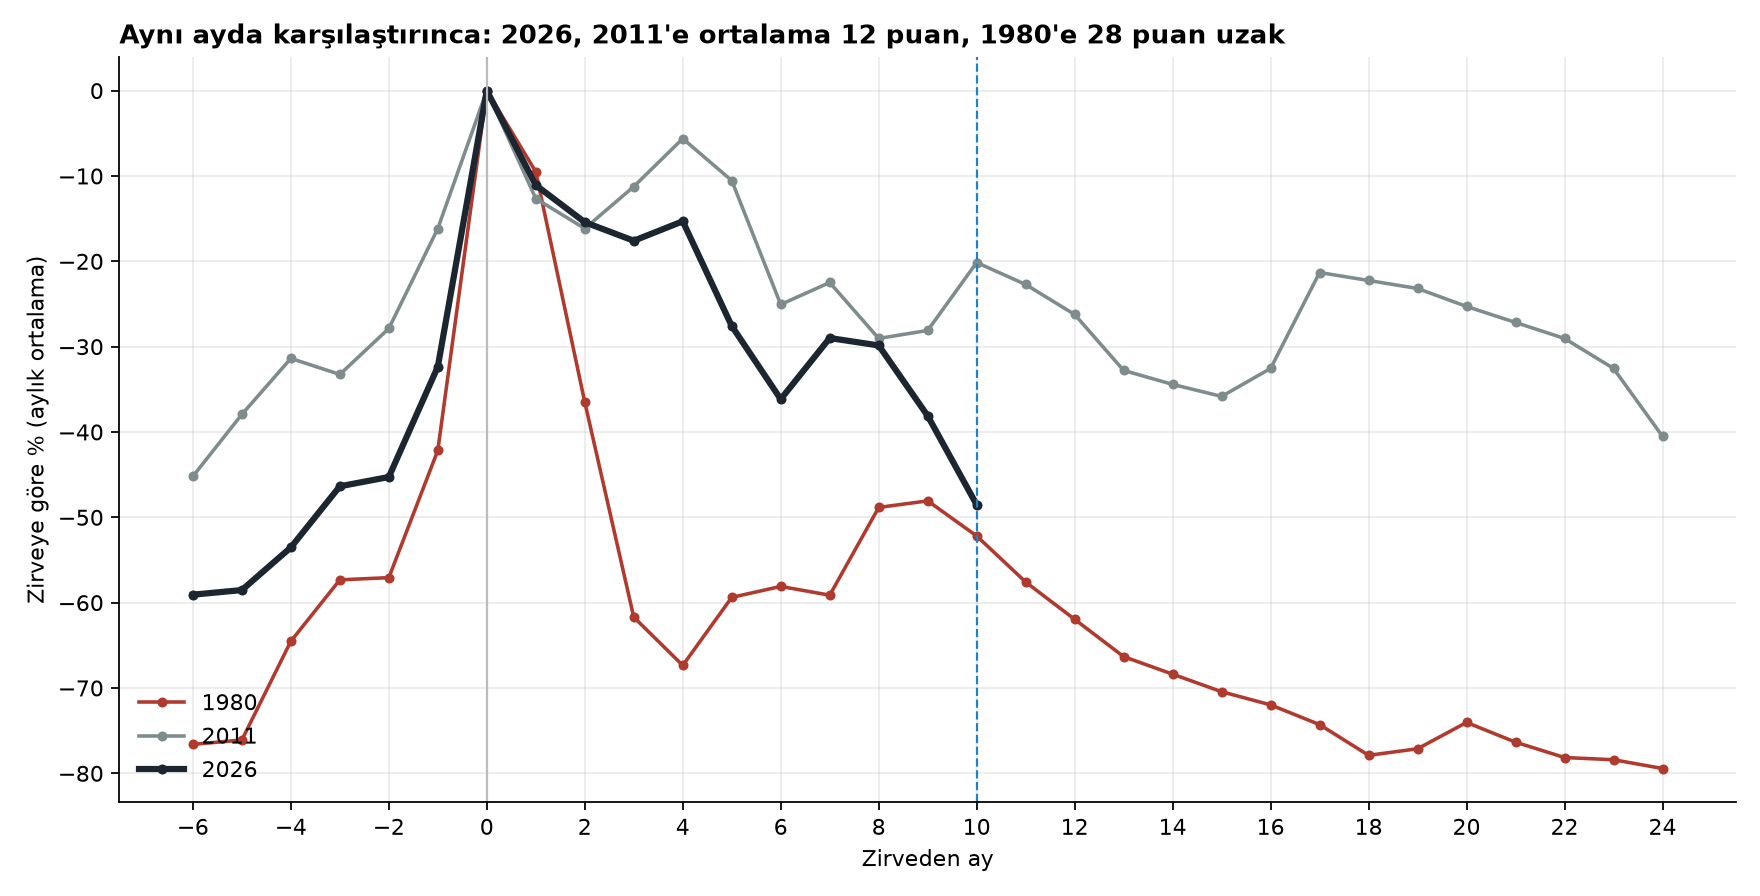

Values plotted in this chart, from the file beside it:
zirveden_ay, 1980, 2011, 2026
-6, -76.6, -45.2, -59.1
-5, -76.1, -37.9, -58.5
-4, -64.5, -31.4, -53.5
-3, -57.3, -33.3, -46.4
-2, -57.1, -27.9, -45.3
-1, -42.2, -16.2, -32.4
0, 0.0, 0.0, 0.0
1, -9.5, -12.6, -11.1
2, -36.5, -16.2, -15.4
3, -61.7, -11.2, -17.6
4, -67.4, -5.6, -15.3
5, -59.4, -10.5, -27.6
6, -58.1, -25.1, -36.2
7, -59.1, -22.5, -29.0
8, -48.8, -29.0, -29.9
9, -48.1, -28.1, -38.1
10, -52.2, -20.1, -48.5
11, -57.6, -22.7, 
12, -62.0, -26.2, 
13, -66.3, -32.8, 
14, -68.4, -34.4, 
15, -70.4, -35.8, 
16, -72.0, -32.6, 
17, -74.3, -21.3, 
18, -77.9, -22.2, 
19, -77.1, -23.2, 
20, -74.0, -25.3, 
21, -76.3, -27.2, 
22, -78.1, -29.0, 
23, -78.4, -32.6, 
24, -79.4, -40.5, 
